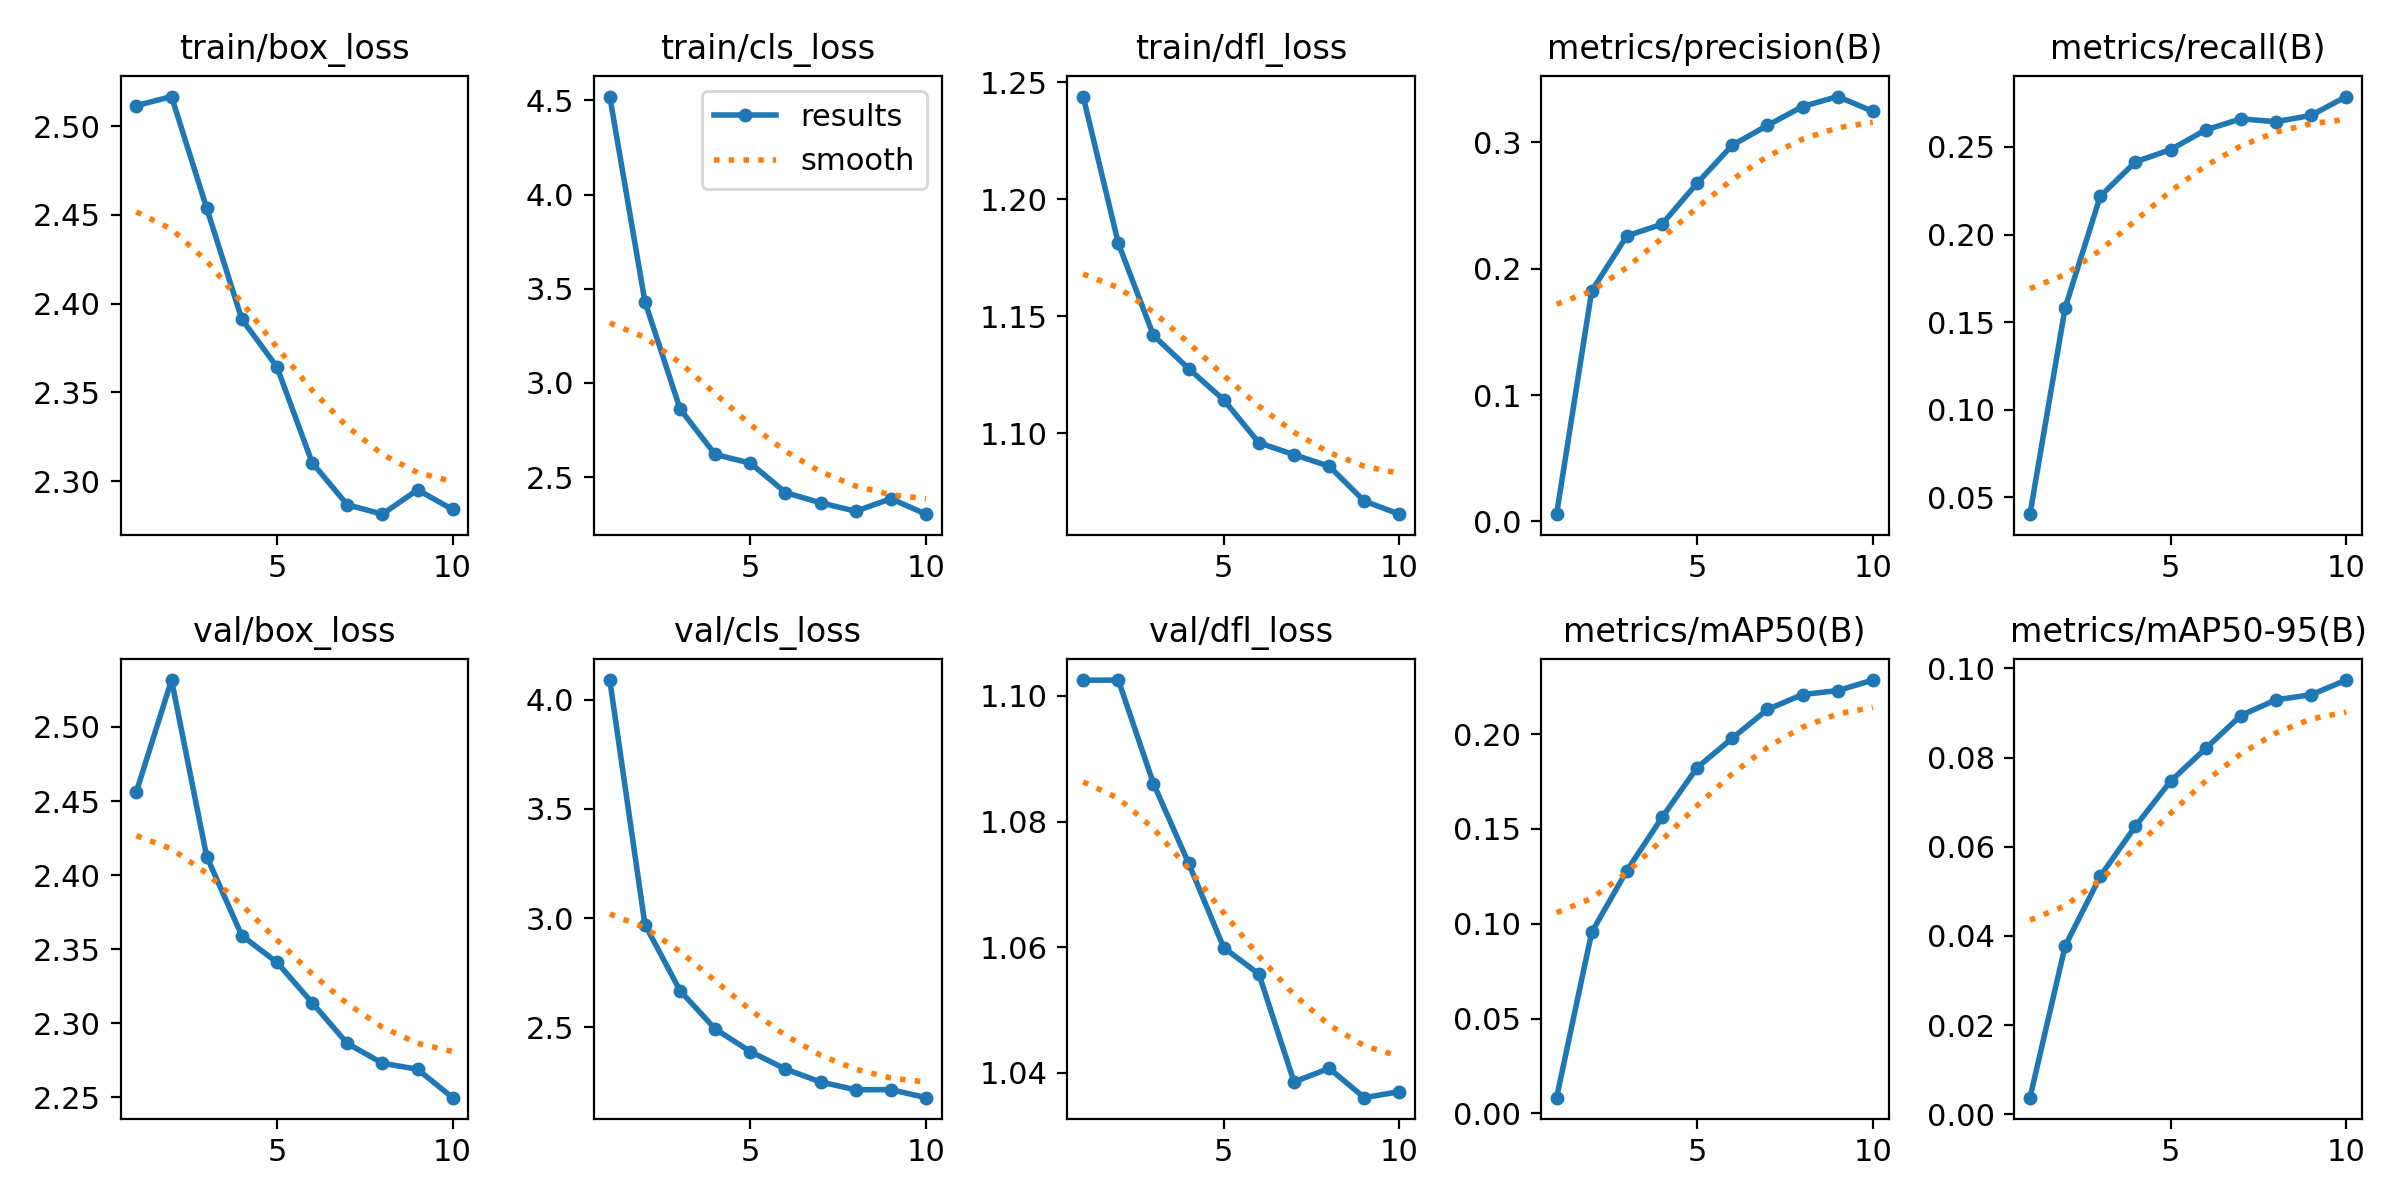

The file beside this chart, header and first rows:
epoch, time, train/box_loss, train/cls_loss, train/dfl_loss, metrics/precision(B), metrics/recall(B), metrics/mAP50(B), metrics/mAP50-95(B), val/box_loss, val/cls_loss, val/dfl_loss, lr/pg0, lr/pg1, lr/pg2, lr/pg3, lr/pg4, lr/pg5, lr/pg6, lr/pg7
1, 430.2, 2.511, 4.521, 1.244, 0.00574, 0.04044, 0.00829, 0.00372, 2.456, 4.09, 1.102, 0.001238, 0.0004125, 0.001238, 0.0004125, 0.001238, 0.0004125, 0.001238, 0.0004125
2, 828.8, 2.517, 3.432, 1.181, 0.1825, 0.1582, 0.09551, 0.03772, 2.532, 2.97, 1.103, 0.002241, 0.0007471, 0.002241, 0.0007471, 0.002241, 0.0007471, 0.002241, 0.0007471
3, 1227, 2.454, 2.862, 1.142, 0.226, 0.2219, 0.128, 0.05336, 2.413, 2.667, 1.086, 0.002997, 0.0009992, 0.002997, 0.0009992, 0.002997, 0.0009992, 0.002997, 0.0009992
4, 1625, 2.391, 2.62, 1.128, 0.2353, 0.2415, 0.156, 0.06458, 2.359, 2.492, 1.073, 0.002636, 0.0008787, 0.002636, 0.0008787, 0.002636, 0.0008787, 0.002636, 0.0008787
5, 2020, 2.364, 2.574, 1.114, 0.2678, 0.2485, 0.1823, 0.07469, 2.341, 2.388, 1.06, 0.002265, 0.000755, 0.002265, 0.000755, 0.002265, 0.000755, 0.002265, 0.000755
6, 2410, 2.311, 2.418, 1.096, 0.2978, 0.2597, 0.1979, 0.08203, 2.314, 2.308, 1.056, 0.001894, 0.0006312, 0.001894, 0.0006312, 0.001894, 0.0006312, 0.001894, 0.0006312
7, 2802, 2.287, 2.363, 1.091, 0.3135, 0.266, 0.213, 0.08941, 2.286, 2.249, 1.039, 0.001522, 0.0005075, 0.001522, 0.0005075, 0.001522, 0.0005075, 0.001522, 0.0005075
8, 3195, 2.281, 2.319, 1.086, 0.3284, 0.2644, 0.2209, 0.09294, 2.273, 2.213, 1.041, 0.001151, 0.0003837, 0.001151, 0.0003837, 0.001151, 0.0003837, 0.001151, 0.0003837
9, 3591, 2.295, 2.385, 1.071, 0.3363, 0.268, 0.223, 0.09407, 2.269, 2.214, 1.036, 0.00078, 0.00026, 0.00078, 0.00026, 0.00078, 0.00026, 0.00078, 0.00026
10, 3984, 2.284, 2.303, 1.066, 0.3246, 0.2788, 0.2285, 0.09737, 2.25, 2.177, 1.037, 0.0004087, 0.0001363, 0.0004087, 0.0001363, 0.0004087, 0.0001363, 0.0004087, 0.0001363
